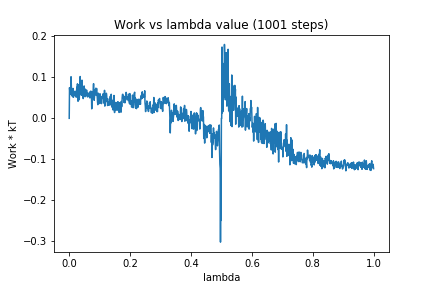

Values plotted in this chart, from the file beside it:
0, 0.0
1, 0.07483
2, 0.0653
3, 0.06543
4, 0.07068
5, 0.05912
6, 0.1015
7, 0.07416
8, 0.05574
9, 0.07282
10, 0.06801
11, 0.05284
12, 0.06898
13, 0.07285
14, 0.05155
15, 0.06086
16, 0.05804
17, 0.06168
18, 0.05607
19, 0.06624
20, 0.06141
21, 0.05546
22, 0.05784
23, 0.05157
24, 0.06342
25, 0.07577
26, 0.06079
27, 0.08413
28, 0.05985
29, 0.04166
30, 0.08176
31, 0.05693
32, 0.04962
33, 0.04541
34, 0.06634
35, 0.0603
36, 0.102
37, 0.07075
38, 0.06914
39, 0.08221
40, 0.05622
41, 0.07625
42, 0.09313
43, 0.05612
44, 0.07268
45, 0.06394
46, 0.04813
47, 0.06733
48, 0.05486
49, 0.07901
50, 0.06816
51, 0.07218
52, 0.05257
53, 0.06961
54, 0.06642
55, 0.0553
56, 0.0575
57, 0.06908
58, 0.06228
59, 0.05935
60, 0.05221
... 940 more rows
